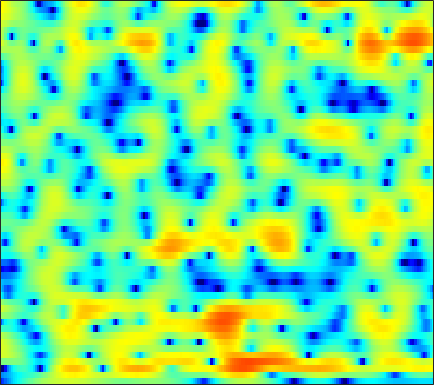

Values plotted in this chart, from the file beside it:
-15.495, -14.117, -12.289, -10.656, -9.5387, -8.1708, -6.9663, -6.1331, -5.1425, -4.2331, -3.4065, -2.8376, -2.1416, -1.5017, -1.0533, -0.49422, 0.016276, 0.38479, 0.83934, 1.2491, 1.6212, 1.8802, 2.1916, 2.4682
-10.81, -10.53, -9.94, -9.194, -8.585, -7.748, -6.944, -6.379, -5.677, -5.065, -4.534, -4.189, -3.796, -3.444, -3.189, -2.839, -2.438, -2.079, -1.511, -0.8551, -0.125, 0.4594, 1.244, 2.016
-23.39, -29.12, -16.25, -11.23, -8.913, -6.708, -5.141, -4.287, -3.481, -3.012, -2.856, -2.96, -3.386, -4.212, -5.166, -7.026, -10.05, -13.89, -28.78, -15.95, -8.741, -5.511, -2.362, 0.02583
0.02026, -0.1365, -0.2162, -0.1681, -0.1005, -0.01184, 0.01512, -0.03379, -0.2268, -0.5873, -1.139, -1.668, -2.553, -3.614, -4.487, -5.68, -6.734, -7.318, -7.587, -7.149, -6.127, -5.05, -3.376, -1.635
3.783, 3.615, 3.359, 3.043, 2.767, 2.326, 1.821, 1.372, 0.6866, -0.1361, -1.101, -1.936, -3.22, -4.749, -6.08, -8.195, -10.79, -12.98, -15.13, -13.96, -10.79, -8.502, -5.872, -3.688
3.993, 3.734, 3.329, 2.835, 2.427, 1.813, 1.139, 0.5896, -0.1933, -1.041, -1.917, -2.595, -3.477, -4.321, -4.881, -5.494, -5.912, -6.039, -5.923, -5.492, -4.816, -4.161, -3.173, -2.125
4.025, 3.622, 3.037, 2.392, 1.867, 1.101, 0.2713, -0.4097, -1.398, -2.489, -3.675, -4.639, -6.029, -7.472, -8.505, -9.585, -9.96, -9.579, -8.398, -6.84, -5.192, -3.995, -2.513, -1.153
2.583, 2.06, 1.362, 0.6457, 0.08579, -0.7174, -1.587, -2.305, -3.307, -4.393, -5.589, -6.582, -8.095, -9.997, -11.77, -14.69, -16.9, -15.41, -11.42, -7.936, -5.15, -3.424, -1.483, 0.1342
-2.763, -3.079, -3.231, -3.378, -3.614, -4.208, -5.136, -6.003, -7.364, -8.722, -9.712, -9.921, -9.579, -8.864, -8.218, -7.251, -6.243, -5.375, -4.094, -2.723, -1.357, -0.386, 0.8379, 1.926
-12.95, -8.896, -5.965, -4.611, -4.281, -4.535, -5.494, -6.749, -9.31, -13.22, -17.67, -16.51, -11.86, -8.369, -6.49, -4.465, -2.85, -1.799, -0.6115, 0.4192, 1.317, 1.89, 2.542, 3.044
1.374, 1.002, 0.6526, 0.3418, 0.06774, -0.4208, -1.073, -1.616, -2.352, -2.949, -3.33, -3.404, -3.158, -2.639, -2.106, -1.33, -0.5001, 0.1346, 0.9406, 1.655, 2.213, 2.508, 2.679, 2.553
3.688, 3.117, 2.423, 1.784, 1.329, 0.7443, 0.1834, -0.248, -0.8371, -1.476, -2.159, -2.67, -3.353, -3.931, -4.159, -4.039, -3.334, -2.516, -1.298, -0.1032, 0.9005, 1.454, 1.885, 1.944
1.313, 0.499, -0.4367, -1.16, -1.524, -1.835, -2.037, -2.17, -2.458, -2.963, -3.761, -4.688, -6.527, -9.65, -13.73, -35.08, -14.37, -8.965, -4.729, -1.964, -0.03492, 1.033, 2.07, 2.73
-5.119, -7.225, -10.23, -11.98, -11.34, -9.209, -7.222, -6.107, -5.021, -4.337, -4.021, -3.994, -4.145, -4.405, -4.52, -4.324, -3.561, -2.67, -1.302, 0.04567, 1.234, 1.978, 2.768, 3.349
-8.19, -10.07, -12.63, -13.94, -13.21, -11.04, -8.861, -7.466, -5.929, -4.694, -3.7, -3.075, -2.339, -1.682, -1.206, -0.5713, 0.08813, 0.6013, 1.29, 1.942, 2.514, 2.87, 3.228, 3.431
-8.328, -8.861, -9.294, -9.367, -9.159, -8.569, -7.68, -6.903, -5.781, -4.647, -3.55, -2.751, -1.758, -0.8371, -0.1967, 0.5908, 1.303, 1.778, 2.339, 2.799, 3.15, 3.333, 3.451, 3.405
-12.03, -12.05, -11.94, -11.66, -11.38, -10.74, -9.823, -8.905, -7.478, -5.968, -4.459, -3.385, -2.075, -0.9174, -0.1433, 0.7629, 1.535, 2.033, 2.589, 3.026, 3.338, 3.485, 3.561, 3.484
-18.56, -16.81, -16.01, -16.41, -17.43, -19.1, -18.25, -15.51, -11.64, -8.446, -5.905, -4.36, -2.662, -1.31, -0.4728, 0.4434, 1.183, 1.644, 2.165, 2.596, 2.946, 3.151, 3.346, 3.429
-11.94, -11.92, -12.14, -12.89, -13.72, -14.78, -14.16, -12.28, -9.279, -6.596, -4.423, -3.132, -1.81, -0.8411, -0.3321, 0.1295, 0.4037, 0.5531, 0.7574, 1.066, 1.506, 1.906, 2.446, 2.929
-4.733, -5.035, -5.281, -5.323, -5.203, -4.805, -4.132, -3.471, -2.46, -1.42, -0.502, 0.02808, 0.491, 0.5801, 0.3685, -0.3332, -1.548, -2.763, -4.378, -4.762, -3.256, -1.662, 0.2772, 1.75
-3.358, -3.872, -4.095, -3.747, -3.197, -2.229, -1.173, -0.3899, 0.5645, 1.354, 1.924, 2.191, 2.283, 1.99, 1.485, 0.3094, -1.583, -3.612, -7.063, -8.56, -5.545, -3.07, -0.6565, 0.9106
-9.16, -13.13, -15.85, -10.5, -7.254, -4.154, -1.956, -0.6878, 0.6314, 1.615, 2.306, 2.651, 2.871, 2.857, 2.687, 2.288, 1.735, 1.287, 0.7768, 0.492, 0.4762, 0.5821, 0.7286, 0.7476
-5.718, -6.82, -7.231, -6.196, -4.918, -3.166, -1.641, -0.6794, 0.3825, 1.213, 1.857, 2.228, 2.581, 2.799, 2.879, 2.886, 2.797, 2.677, 2.457, 2.172, 1.798, 1.435, 0.7952, -0.09271
-1.605, -1.829, -1.946, -1.822, -1.599, -1.205, -0.7489, -0.4041, 0.03122, 0.4357, 0.8191, 1.094, 1.467, 1.812, 2.054, 2.325, 2.523, 2.608, 2.612, 2.469, 2.142, 1.752, 0.9963, -0.09178
-0.5982, -0.7128, -0.8403, -0.9436, -1.02, -1.144, -1.311, -1.46, -1.673, -1.82, -1.827, -1.691, -1.253, -0.5971, -0.02332, 0.7586, 1.474, 1.922, 2.374, 2.628, 2.671, 2.556, 2.196, 1.594
-2.107, -2.112, -2.114, -2.206, -2.37, -2.778, -3.474, -4.224, -5.582, -7.352, -9.161, -9.715, -8.498, -6.041, -4.22, -2.134, -0.4649, 0.544, 1.606, 2.385, 2.907, 3.145, 3.275, 3.211
-6.739, -6.048, -5.176, -4.587, -4.405, -4.55, -5.175, -6.016, -7.723, -10.33, -13.93, -15.9, -13.32, -9.185, -6.69, -4.078, -2.03, -0.7666, 0.6186, 1.718, 2.563, 3.042, 3.493, 3.748
-13.15, -9.701, -6.987, -5.424, -4.772, -4.428, -4.568, -4.928, -5.653, -6.483, -7.171, -7.381, -7.193, -6.404, -5.513, -4.086, -2.563, -1.439, -0.04586, 1.162, 2.162, 2.766, 3.38, 3.783
-5.177, -4.394, -3.394, -2.674, -2.353, -2.262, -2.525, -2.937, -3.751, -4.852, -6.171, -7.232, -8.469, -8.833, -8.184, -6.338, -4.16, -2.61, -0.7949, 0.7034, 1.885, 2.59, 3.299, 3.757
0.1678, 0.3506, 0.5301, 0.5777, 0.4897, 0.1733, -0.3969, -1.021, -2.16, -3.742, -5.964, -8.348, -13.25, -21.43, -16.42, -9.569, -5.604, -3.514, -1.412, 0.1373, 1.306, 1.97, 2.621, 3.036
2.434, 2.494, 2.448, 2.259, 2.008, 1.54, 0.9022, 0.3103, -0.6235, -1.694, -2.866, -3.742, -4.725, -5.149, -5.008, -4.274, -3.219, -2.427, -1.484, -0.7079, -0.09683, 0.2604, 0.63, 0.896
3.741, 3.729, 3.559, 3.214, 2.855, 2.251, 1.536, 0.9584, 0.1816, -0.5522, -1.168, -1.525, -1.847, -1.992, -2.004, -1.948, -1.865, -1.841, -1.903, -2.075, -2.349, -2.536, -2.659, -2.545
5.19, 5.087, 4.749, 4.175, 3.588, 2.603, 1.431, 0.4814, -0.7361, -1.668, -2.089, -2.061, -1.736, -1.355, -1.106, -0.9579, -1.114, -1.456, -2.278, -3.644, -5.657, -7.586, -10, -9.838
6.032, 5.88, 5.435, 4.674, 3.856, 2.38, 0.3047, -1.795, -5.674, -10.9, -10.75, -7.248, -3.833, -1.745, -0.7782, -0.07941, 0.03605, -0.2462, -1.129, -2.66, -4.935, -7.219, -10.32, -10.29
4.535, 4.498, 4.214, 3.646, 3.011, 1.855, 0.3095, -1.127, -3.289, -5.091, -5.166, -4.056, -2.289, -0.816, -0.03938, 0.5921, 0.8137, 0.7197, 0.2871, -0.4236, -1.315, -2.001, -2.76, -3.198
1.984, 2.126, 2.119, 1.921, 1.68, 1.259, 0.7853, 0.4326, 0.03552, -0.1526, -0.09751, 0.1129, 0.5194, 0.9558, 1.231, 1.458, 1.481, 1.365, 1.028, 0.4922, -0.2178, -0.8246, -1.709, -2.612
0.038, 0.0962, 0.04509, -0.06186, -0.1162, -0.09407, 0.04658, 0.2382, 0.5726, 0.9631, 1.38, 1.668, 2.033, 2.325, 2.487, 2.588, 2.526, 2.366, 1.983, 1.384, 0.5432, -0.2728, -1.65, -3.421
-1.723, -2.204, -3.028, -3.872, -4.293, -4.133, -3.123, -2.082, -0.6671, 0.5389, 1.51, 2.083, 2.66, 3.051, 3.24, 3.376, 3.395, 3.312, 3.056, 2.598, 1.881, 1.122, -0.2646, -2.231
-4.357, -5.219, -7.175, -11.03, -17.44, -20.81, -9.671, -5.908, -2.772, -0.7677, 0.5055, 1.135, 1.642, 1.903, 2.005, 2.117, 2.27, 2.414, 2.597, 2.686, 2.606, 2.4, 1.909, 1.182
-6.99, -6.316, -6.082, -6.276, -6.323, -5.763, -4.456, -3.285, -1.908, -0.9516, -0.497, -0.5045, -0.9719, -1.827, -2.559, -3.193, -2.863, -1.987, -0.5402, 0.7432, 1.717, 2.236, 2.667, 2.859
-6.156, -4.82, -3.561, -2.651, -2.09, -1.47, -0.9039, -0.5535, -0.2423, -0.2341, -0.6287, -1.304, -2.856, -5.548, -8.948, -19.27, -14.83, -8.423, -4.005, -1.337, 0.4146, 1.336, 2.21, 2.788
-2.626, -2.155, -1.476, -0.8396, -0.4248, 0.05169, 0.418, 0.5961, 0.6702, 0.5223, 0.1036, -0.3919, -1.296, -2.409, -3.235, -3.954, -3.885, -3.326, -2.253, -1.169, -0.2495, 0.3045, 0.8942, 1.337
-1.383, -1.111, -0.6488, -0.1358, 0.2456, 0.7308, 1.119, 1.333, 1.488, 1.494, 1.333, 1.125, 0.7369, 0.2788, -0.06202, -0.4516, -0.7204, -0.8496, -0.9426, -0.9951, -1.036, -1.059, -1.078, -1.044
-2.324, -1.88, -1.132, -0.2896, 0.348, 1.12, 1.768, 2.154, 2.526, 2.719, 2.746, 2.651, 2.394, 2.007, 1.642, 1.073, 0.4346, -0.08481, -0.8445, -1.678, -2.593, -3.324, -4.315, -5.141
-6.786, -5.436, -3.441, -1.579, -0.3443, 1.04, 2.15, 2.802, 3.438, 3.813, 3.942, 3.877, 3.594, 3.092, 2.576, 1.709, 0.6419, -0.2677, -1.618, -3.105, -4.799, -6.316, -8.958, -13.16
-15.67, -10.61, -6.272, -3.17, -1.352, 0.5876, 2.074, 2.929, 3.752, 4.247, 4.416, 4.347, 3.977, 3.289, 2.564, 1.298, -0.3125, -1.748, -3.862, -6.01, -7.783, -8.678, -9.469, -10.02
-10.43, -8.566, -5.832, -3.267, -1.591, 0.3073, 1.81, 2.685, 3.539, 4.046, 4.223, 4.137, 3.723, 2.946, 2.1, 0.5751, -1.513, -3.582, -7.379, -13.6, -25.58, -17.35, -11.09, -7.846
-11.86, -9.024, -5.903, -3.388, -1.821, -0.07454, 1.28, 2.068, 2.828, 3.275, 3.429, 3.347, 2.995, 2.36, 1.684, 0.524, -0.963, -2.288, -4.269, -6.189, -7.258, -7.085, -5.945, -4.46
-9.08, -6.936, -4.499, -2.548, -1.34, -0.03387, 0.9549, 1.522, 2.054, 2.351, 2.409, 2.317, 2.042, 1.603, 1.187, 0.544, -0.1646, -0.6995, -1.391, -1.948, -2.276, -2.347, -2.227, -1.923
-2.442, -1.866, -1.045, -0.2595, 0.2837, 0.8885, 1.358, 1.612, 1.812, 1.836, 1.679, 1.471, 1.086, 0.6509, 0.3384, -0.01781, -0.2558, -0.3664, -0.4441, -0.4876, -0.5458, -0.6405, -0.8262, -1.106
2.128, 2.02, 1.874, 1.767, 1.724, 1.738, 1.828, 1.882, 1.861, 1.639, 1.171, 0.6154, -0.3788, -1.502, -2.203, -2.558, -2.115, -1.473, -0.5362, 0.1956, 0.604, 0.6755, 0.4027, -0.364
4.047, 3.262, 2.012, 0.6701, -0.1862, -0.6825, -0.3785, 0.1129, 0.6637, 0.8061, 0.3389, -0.5279, -2.566, -6.281, -11.54, -19.74, -8.264, -4.371, -1.313, 0.5073, 1.552, 1.958, 2.025, 1.577
2.897, 1.536, -1.118, -5.474, -11.37, -20.01, -8.121, -4.686, -2.208, -1.039, -0.7836, -1.048, -1.924, -3.161, -4.029, -4.379, -3.485, -2.388, -0.9378, 0.2368, 1.07, 1.482, 1.806, 1.917
2.637, 1.723, 0.173, -1.575, -2.748, -3.468, -3.048, -2.348, -1.46, -0.8771, -0.6194, -0.6155, -0.8087, -1.107, -1.307, -1.457, -1.424, -1.296, -1.045, -0.7645, -0.5005, -0.3322, -0.1099, 0.1343
3.715, 3.29, 2.639, 1.971, 1.527, 1.063, 0.7691, 0.6453, 0.5291, 0.3927, 0.1953, -0.02124, -0.3742, -0.7937, -1.124, -1.566, -1.982, -2.27, -2.629, -2.965, -3.261, -3.43, -3.555, -3.469
4.816, 4.559, 4.142, 3.675, 3.32, 2.85, 2.4, 2.061, 1.604, 1.118, 0.5512, 0.06587, -0.6643, -1.482, -2.148, -3.078, -4.009, -4.682, -5.551, -6.422, -7.393, -8.232, -9.507, -10.57
5.55, 5.274, 4.813, 4.288, 3.868, 3.314, 2.769, 2.359, 1.792, 1.16, 0.4027, -0.2772, -1.393, -2.769, -3.985, -5.769, -7.595, -8.769, -9.815, -10.38, -11.03, -11.98, -14.31, -19.23
6.05, 5.582, 4.822, 3.965, 3.32, 2.54, 1.939, 1.621, 1.281, 0.9051, 0.3685, -0.2302, -1.387, -3.106, -4.888, -8.235, -13.57, -20.4, -20.19, -14.12, -11.43, -10.42, -9.761, -9.282
